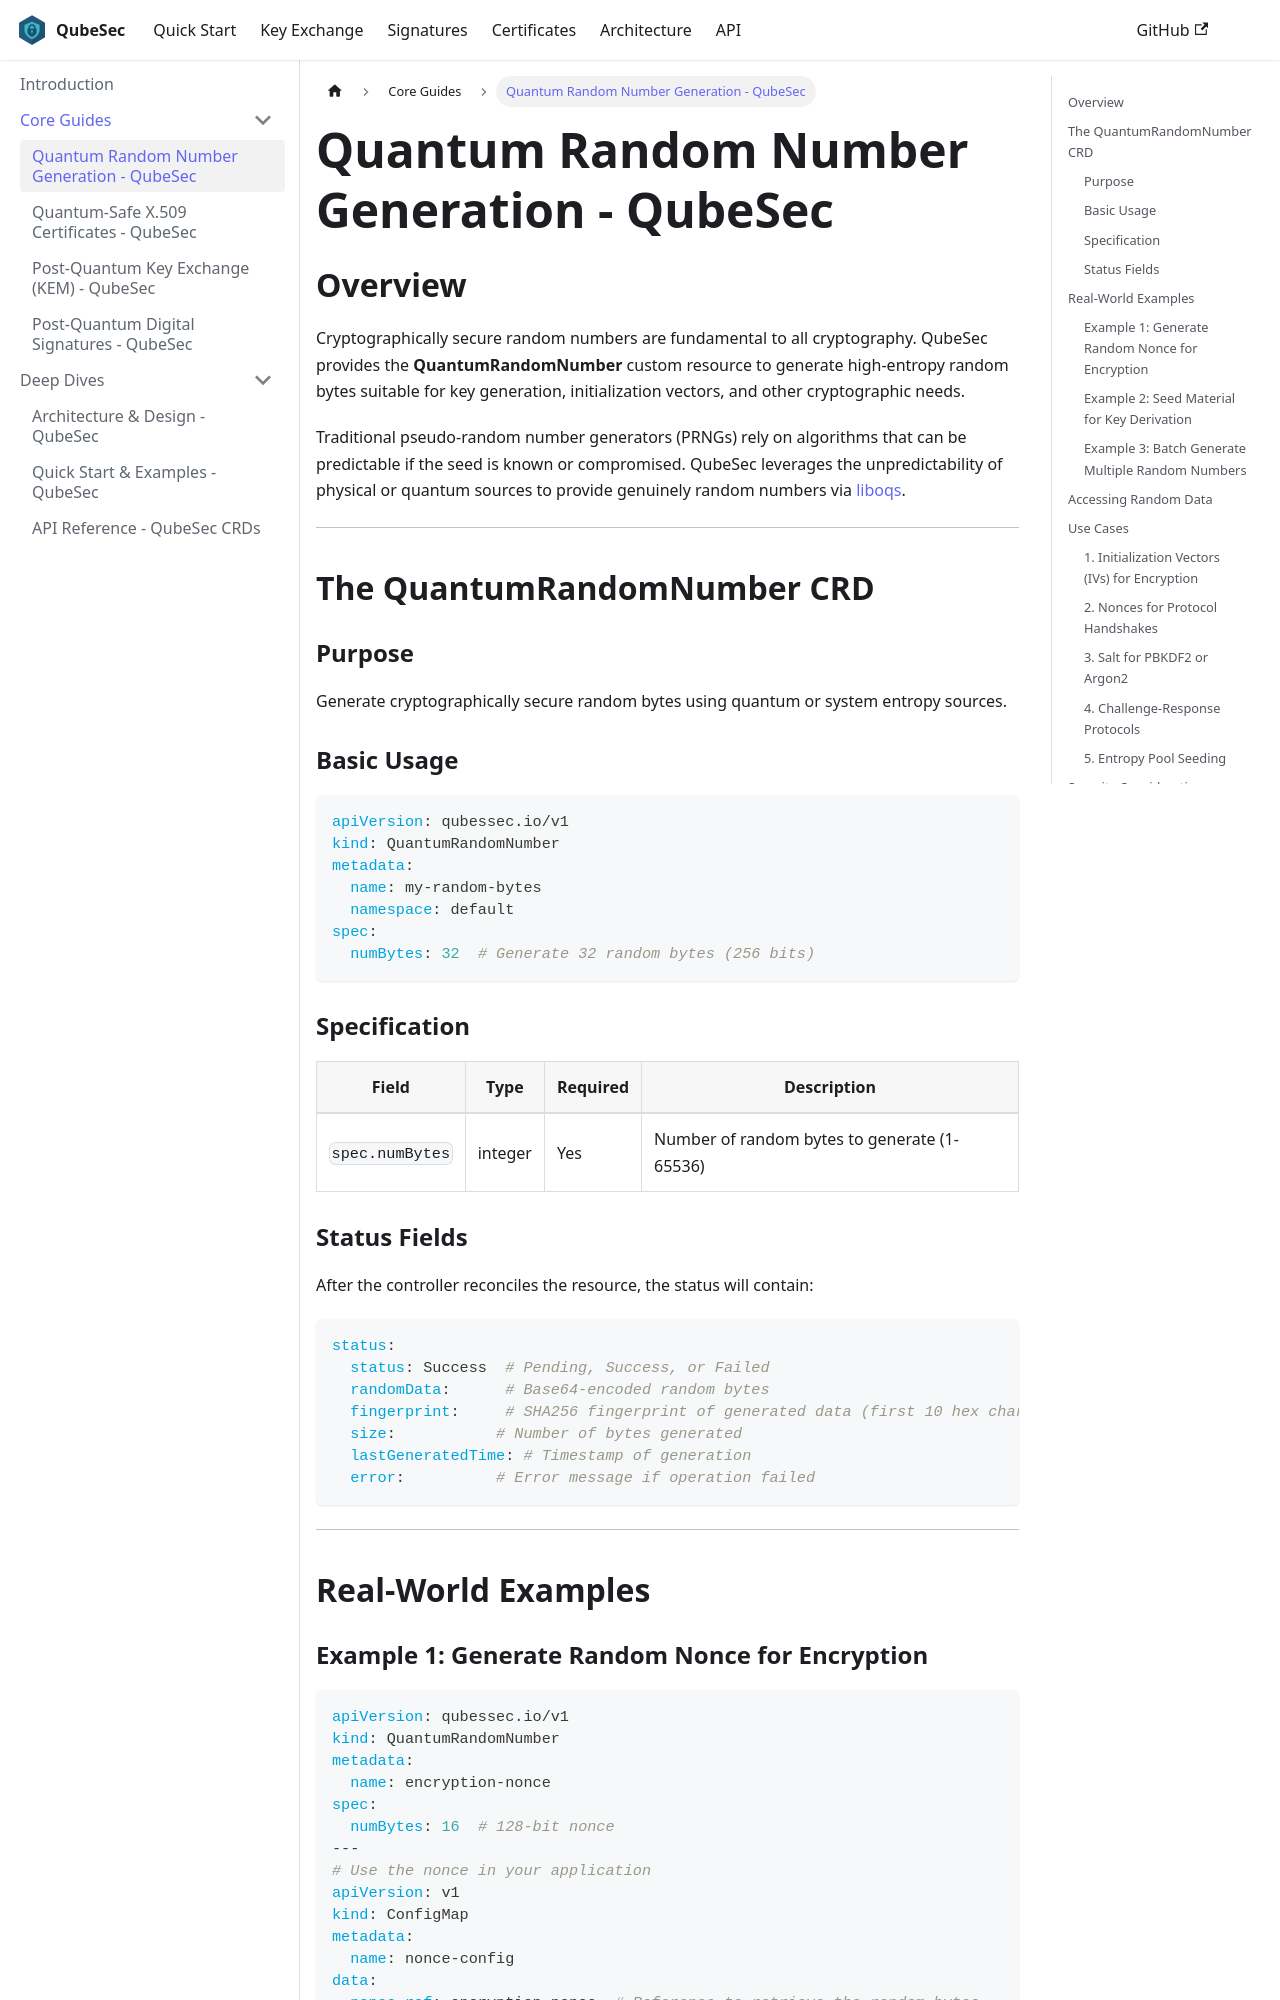

repository: QubeSec/qubesec.github.io · page: qrng/index.html · generator: docusaurus

---
id: qrng
title: "Quantum Random Number Generation - QubeSec"
description: "Generate cryptographically secure random numbers for your Kubernetes applications. Use quantum-based entropy for keys, tokens, and secure identifiers."
keywords:
  - quantum random numbers
  - QRNG
  - cryptographic randomness
  - entropy
  - random number generation
---

## Overview

Cryptographically secure random numbers are fundamental to all cryptography. QubeSec provides the **QuantumRandomNumber** custom resource to generate high-entropy random bytes suitable for key generation, initialization vectors, and other cryptographic needs.

Traditional pseudo-random number generators (PRNGs) rely on algorithms that can be predictable if the seed is known or compromised. QubeSec leverages the unpredictability of physical or quantum sources to provide genuinely random numbers via [liboqs](https://github.com/open-quantum-safe/liboqs).

---

## The QuantumRandomNumber CRD

### Purpose
Generate cryptographically secure random bytes using quantum or system entropy sources.

### Basic Usage

```yaml
apiVersion: qubessec.io/v1
kind: QuantumRandomNumber
metadata:
  name: my-random-bytes
  namespace: default
spec:
  numBytes: 32  # Generate 32 random bytes (256 bits)
```

### Specification

| Field | Type | Required | Description |
|-------|------|----------|-------------|
| `spec.numBytes` | integer | Yes | Number of random bytes to generate (1-65536) |
